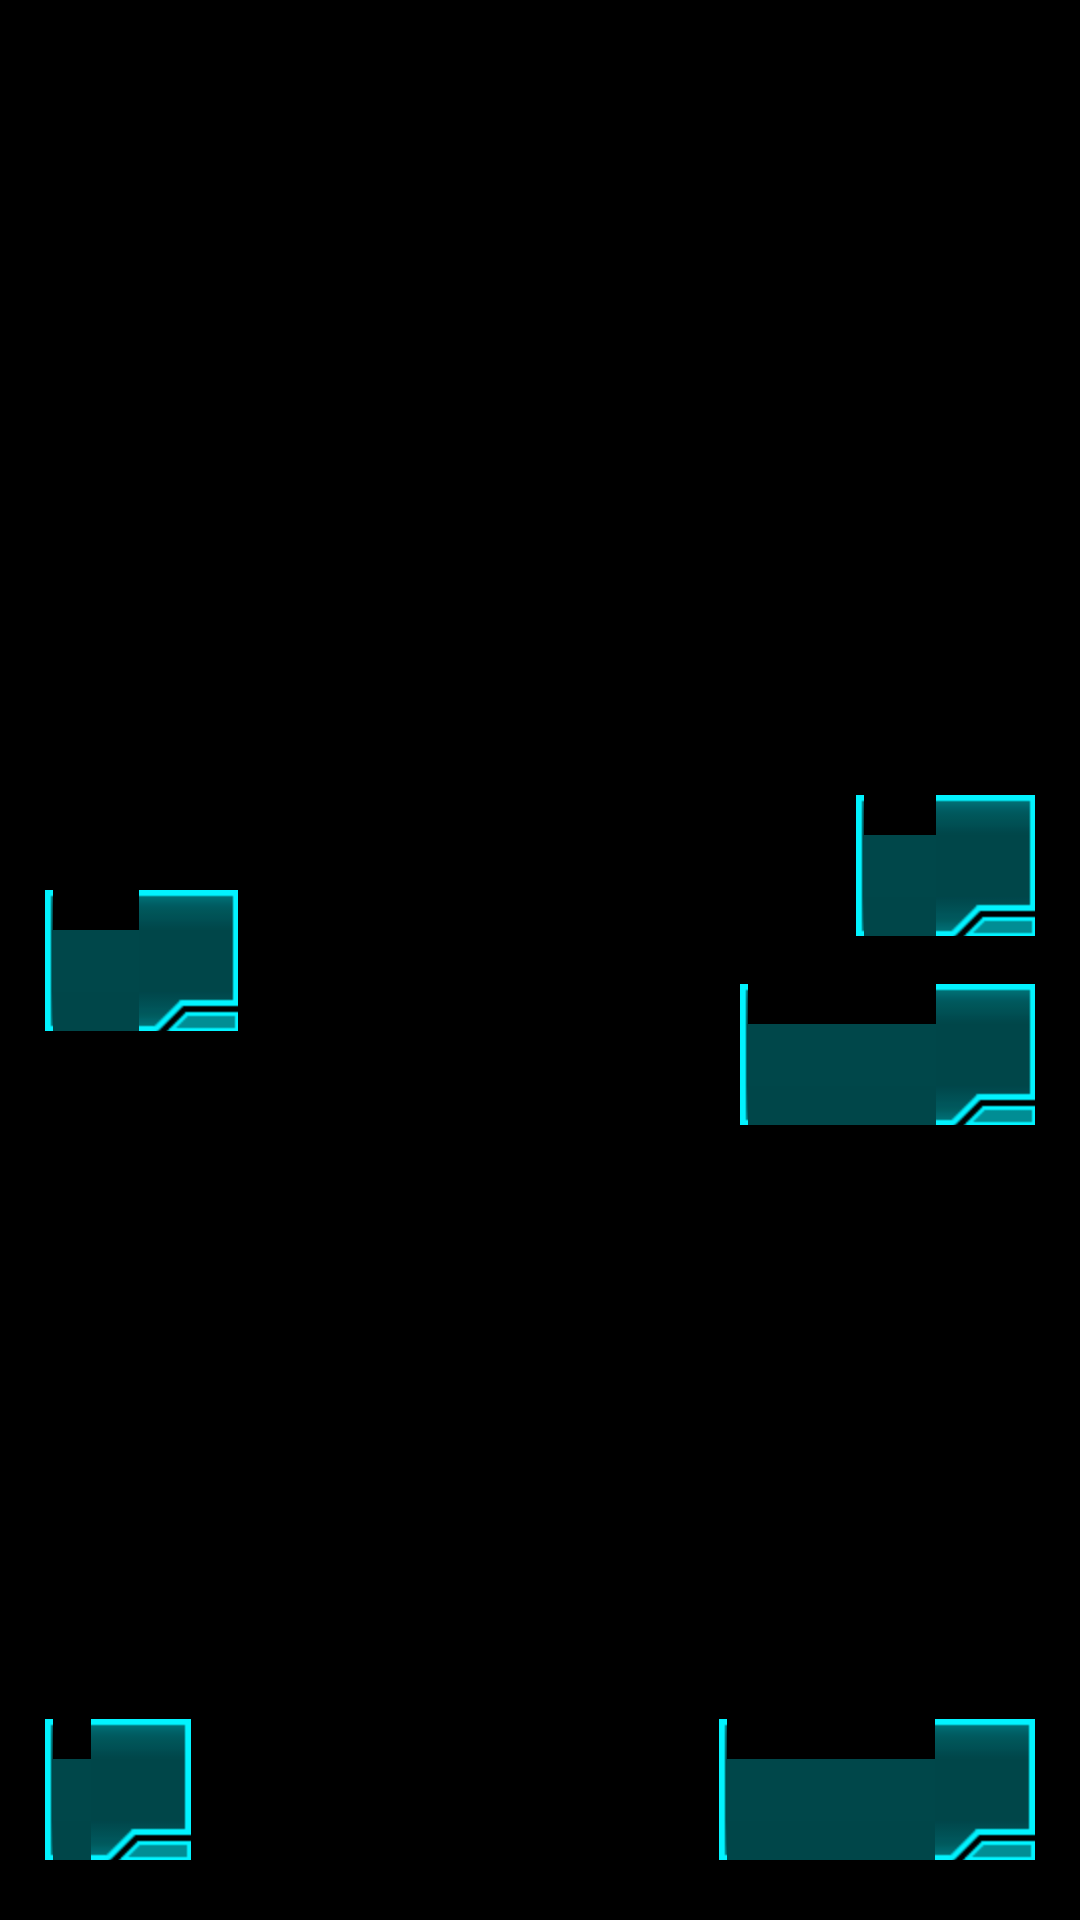

Layout XML and referenced resources for this Android screen:
<!-- AndroidManifest.xml: activity theme AppThemeDark.NoActionBar -->
<!-- res/layout/activity_splash.xml -->
<?xml version="1.0" encoding="utf-8"?>
<layout xmlns:android="http://schemas.android.com/apk/res/android"
    xmlns:app="http://schemas.android.com/apk/res-auto">

    <android.support.constraint.ConstraintLayout
        android:layout_width="match_parent"
        android:layout_height="match_parent"
        android:background="@color/background"
        android:paddingBottom="@dimen/splash_vertical_margin"
        android:paddingLeft="@dimen/splash_horizontal_margin"
        android:paddingRight="@dimen/splash_horizontal_margin"
        android:paddingTop="@dimen/splash_vertical_margin">

        <android.support.v7.widget.AppCompatButton
            android:id="@+id/button_hack"
            android:layout_width="wrap_content"
            android:layout_height="wrap_content"
            android:layout_marginBottom="8dp"
            android:background="@drawable/button"
            android:paddingLeft="@dimen/button_padding"
            android:paddingRight="@dimen/button_padding"
            android:text="@string/button_hack"
            android:textColor="@color/textButton"
            android:textSize="@dimen/button_text"
            app:fontFamily="@font/coda"
            app:layout_constraintBottom_toTopOf="@+id/guideline_half_vertical"
            app:layout_constraintEnd_toEndOf="parent" />

        <android.support.v7.widget.AppCompatButton
            android:id="@+id/button_stats"
            android:layout_width="wrap_content"
            android:layout_height="wrap_content"
            android:background="@drawable/button"
            android:paddingLeft="@dimen/button_padding"
            android:paddingRight="@dimen/button_padding"
            android:text="@string/button_stats"
            android:textColor="@color/textButton"
            android:textSize="@dimen/button_text"
            app:fontFamily="@font/coda"
            app:layout_constraintBottom_toTopOf="@+id/guideline_half_vertical"
            app:layout_constraintStart_toStartOf="parent"
            app:layout_constraintTop_toTopOf="@+id/guideline_half_vertical" />

        <android.support.v7.widget.AppCompatButton
            android:id="@+id/button_weak"
            android:layout_width="wrap_content"
            android:layout_height="wrap_content"
            android:layout_marginTop="8dp"
            android:background="@drawable/button"
            android:paddingLeft="@dimen/button_padding"
            android:paddingRight="@dimen/button_padding"
            android:text="@string/button_weakness"
            android:textColor="@color/textButton"
            android:textSize="@dimen/button_text"
            app:fontFamily="@font/coda"
            app:layout_constraintEnd_toEndOf="parent"
            app:layout_constraintTop_toTopOf="@+id/guideline_half_vertical" />

        <android.support.v7.widget.AppCompatButton
            android:id="@+id/button_opt"
            android:layout_width="wrap_content"
            android:layout_height="wrap_content"
            android:background="@drawable/button"
            android:paddingLeft="@dimen/button_padding"
            android:paddingRight="@dimen/button_padding"
            android:text="@string/button_opt"
            android:textColor="@color/textButton"
            android:textSize="@dimen/button_text"
            app:fontFamily="@font/coda"
            app:layout_constraintBottom_toBottomOf="parent"
            app:layout_constraintStart_toStartOf="parent" />

        <android.support.v7.widget.AppCompatButton
            android:id="@+id/button_dict"
            android:layout_width="wrap_content"
            android:layout_height="wrap_content"
            android:background="@drawable/button"
            android:paddingLeft="@dimen/button_padding"
            android:paddingRight="@dimen/button_padding"
            android:text="@string/button_dictionary"
            android:textColor="@color/textButton"
            android:textSize="@dimen/button_text"
            app:fontFamily="@font/coda"
            app:layout_constraintBottom_toBottomOf="parent"
            app:layout_constraintEnd_toEndOf="parent" />

        <android.support.constraint.Guideline
            android:id="@+id/guideline_half_vertical"
            android:layout_width="wrap_content"
            android:layout_height="wrap_content"
            android:orientation="horizontal"
            app:layout_constraintGuide_percent="0.5" />

    </android.support.constraint.ConstraintLayout>
</layout>
<!-- resources referenced by this layout -->
<resources>
  <color name="background">#000000</color>
  <dimen name="button_padding">10sp</dimen>
  <dimen name="button_text">15sp</dimen>
  <dimen name="splash_horizontal_margin">15sp</dimen>
  <dimen name="splash_vertical_margin">20sp</dimen>
  <!-- drawable button (drawable) -->
  <?xml version="1.0" encoding="utf-8"?>
  <selector xmlns:android="http://schemas.android.com/apk/res/android">
  
      <item android:state_pressed="true" android:drawable="@drawable/button1"/>
      <item android:drawable="@drawable/button0"/>
  </selector>
  <string name="button_dictionary">DICTIONARY</string>
  <string name="button_hack">HACK</string>
  <string name="button_opt">OPT</string>
  <string name="button_stats">STATS</string>
  <string name="button_weakness">WEAKNESS</string>
</resources>
